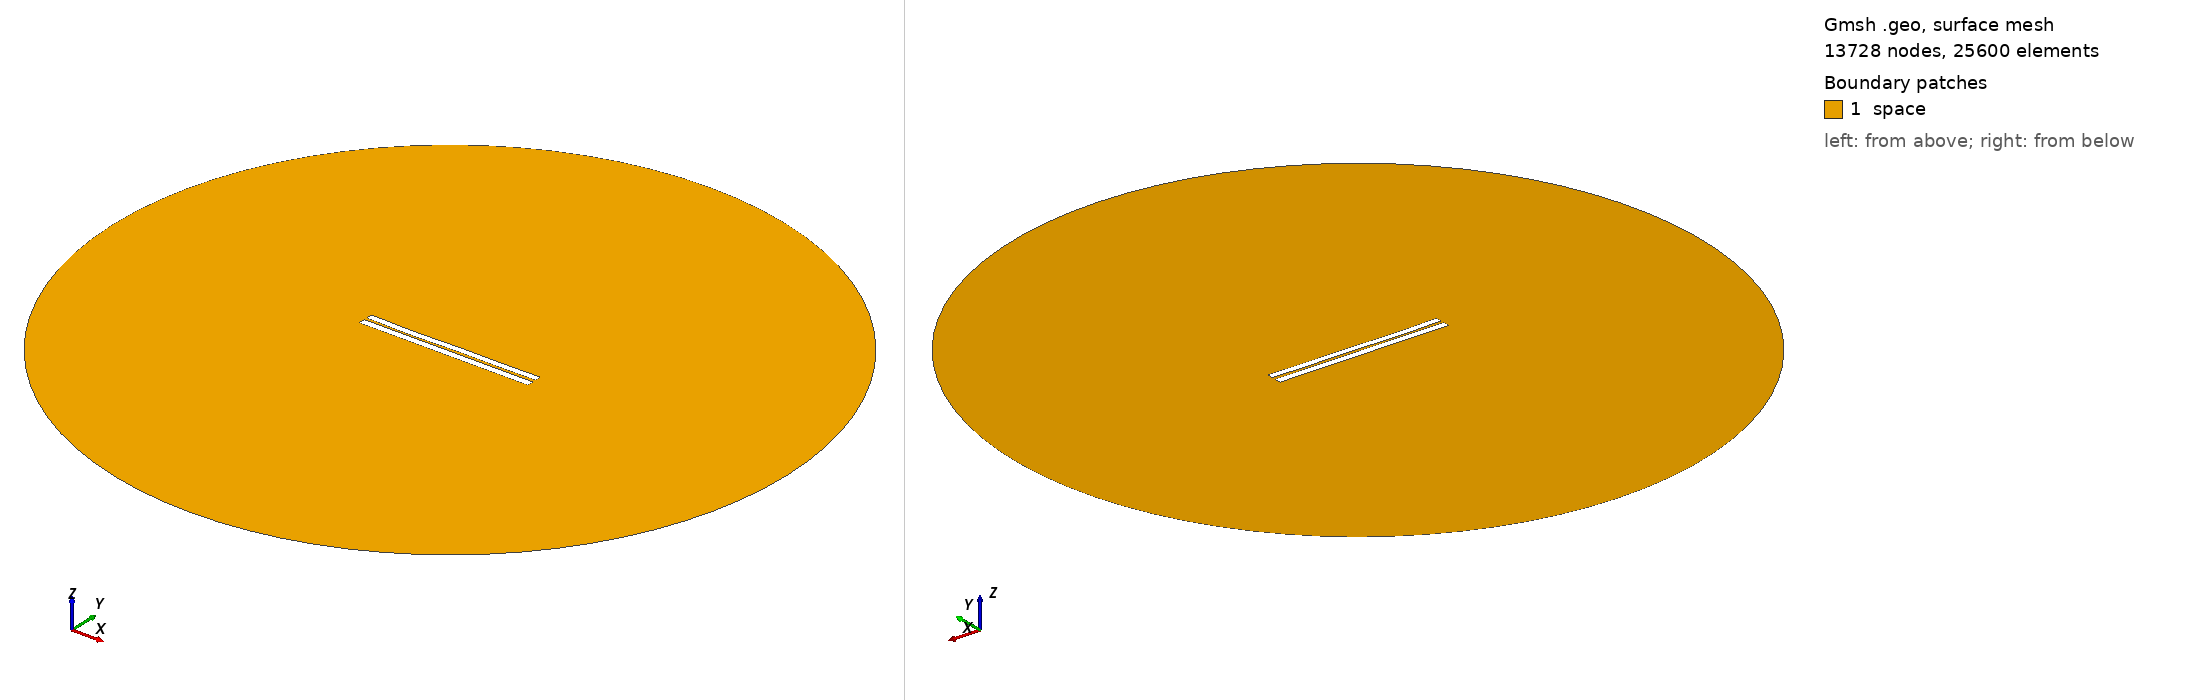

Gmsh geometry script, surface-meshed: 13728 nodes, 25600 surface elements. Boundary patches (legend numbers): 1 space. Left view from above one corner, right view from below the opposite corner. Legend entries are the model's physical surfaces. The drawing asked Gmsh for element sizes between 1% and 20% of the model's largest extent; the script's own settings can give other sizes.

=== 433.geo (drawn) ===
//---------------------------------------
// Geometry kernel
//---------------------------------------

SetFactory("OpenCASCADE");



//---------------------------------------
// Parameters of the geometry
//---------------------------------------

// Overetch of the upper plate
overetch = 0.125;

// Distance between the plates
distance = 1.5;

// Discretization over the x axis (for the deformation)
nx = 50; 

// Length of the plate
L = 100 - overetch; 

// Number of modes
n = 4; 

// 1st mode coefficient
coeff(1) = 0.0;
beta(1) = 0.596864 * 3.1415926535 / L;

// 2nd mode coefficient
coeff(2) = -0.15;
beta(2) = 1.49418 * 3.1415926535 / L;

// 3rd mode coefficient
coeff(3) = -0.15;
beta(3) = 2.50025 * 3.1415926535 / L;

// 4th mode coefficient
coeff(4) = -0.15;
beta(4) = 3.49999 * 3.1415926535 / L;



//---------------------------------------
// Upper plate (deformed rectangle)
//---------------------------------------

// Coordiantes of the upper plate
xmin = -50;
xmax = 50 - overetch;

// Height of the upper plate
yheight = 4 - 2 * overetch;

// Indexes of the points
UpperID[] = {};
LowerID[] = {};
LeftID[] = {};
RightID[] = {};

// Point index
p = 1;

// Horizontal edges
For i In {1:nx}
    x = xmin + (i-1)*(xmax - xmin)/(nx-1);

    y_bottom = distance / 2 + overetch;
    For j In {1:n}
        C = (Cosh(beta(j)*L) + Cos(beta(j)*L)) / (Sinh(beta(j)*L) + Sin(beta(j)*L));
        y_bottom  = y_bottom + coeff(j) * (Cosh(beta(j)*(x+50)) - Cos(beta(j)*(x+50)) - C * (Sinh(beta(j)*(x+50)) - Sin(beta(j)*(x+50))));
    EndFor

    y_top = y_bottom + yheight;

    Point(p) = {x, y_top, 0, 1.0};
    UpperID[i] = p;
    p = p + 1;

    Point(p) = {x, y_bottom, 0, 1.0};
    LowerID[i] = p;
    p = p + 1;
EndFor

// Create point lists
UpperPts[] = {}; LowerPts[] = {};
For i In {1:nx}
  UpperPts[] += {UpperID[i]};
  LowerPts[] += {LowerID[i]};
EndFor

// Build splines
Spline(1) = {UpperPts[]};
Spline(2) = {LowerPts[]};
Line(3) = {LowerPts[nx-1], UpperPts[nx-1]};
Line(4) = {LowerPts[0], UpperPts[0]};

// Build the plane surface
Curve Loop(1) = {2, 3, -1, -4};
Plane Surface(1) = {1};



//---------------------------------------
// Lower plate (rectangle)
//---------------------------------------

// Vertices
Point(1001) = {-50, -1, 0, 1.0};
Point(1002) = { 50, -1, 0, 1.0};
Point(1003) = { 50,  -5, 0, 1.0};
Point(1004) = {-50,  -5, 0, 1.0};

// Edges
Line(5) = {1001, 1002};
Line(6) = {1002, 1003};
Line(7) = {1003, 1004};
Line(8) = {1004, 1001};

// Plane surface
Line Loop(2) = {5, 6, 7, 8};
Plane Surface(2) = {2}; 



//---------------------------------------
// Outer (fictious) boundary
//---------------------------------------

// Points
Point(1005) = {0, 0, 0};       // Center
Point(1006) = {200, 0, 0};     // Start point
Point(1007) = {0, 200, 0};     // 90 degrees
Point(1008) = {-200, 0, 0};    // 180 degrees
Point(1009) = {0, -200, 0};    // 270 degrees

// Circle arcs (each needs start, center, end)
Circle(9) = {1006, 1005, 1007};
Circle(10) = {1007, 1005, 1008};
Circle(11) = {1008, 1005, 1009};
Circle(12) = {1009, 1005, 1006};

// Plane surface for the entire domain
Curve Loop(3) = {9, 10, 11, 12};
Surface(3) = {3};

// Subtract the plates from the whole domain to obtain the actual domain where we want to solve the equations
BooleanDifference{ Surface{3}; Delete; }{ Surface{1}; Surface{2}; Delete; }




//---------------------------------------
// Transfinite Lines/Curves
//---------------------------------------

// Set the number of points on the boundaries
r = 12;
d = 0.15;

// Plates
Transfinite Curve {1} = 50*r/4 Using Progression 1;
Transfinite Line {2} = 50*r Using Progression 1;
Transfinite Curve {3, 4} = 2*r Using Progression 1+d;
Transfinite Line {5} = 50*r Using Progression 1;
Transfinite Line {7} = 50*r/4 Using Progression 1;
Transfinite Line {6} = 2*r Using Progression 1+d;
Transfinite Line {8} = 2*r Using Progression 1-d;

// Outer boundary
Transfinite Line {9, 10, 11, 12} = 20 Using Progression 1;



//---------------------------------------
// Physical groups
//---------------------------------------                

// Physical curves (boundaries)
Physical Line("force_segment", 10) = {2};
Physical Line("upper_plate", 11) = {1, 3, 4};
Physical Line("lower_plate", 12) = {5, 6, 7, 8};
Physical Line("boundary", 20) = {9, 10, 11, 12};

// Physical Surfaces
Physical Surface("space", 30) = {3};



//---------------------------------------
// 6. Generate the Mesh
//---------------------------------------

// 2D mesh generation
Mesh 2;
